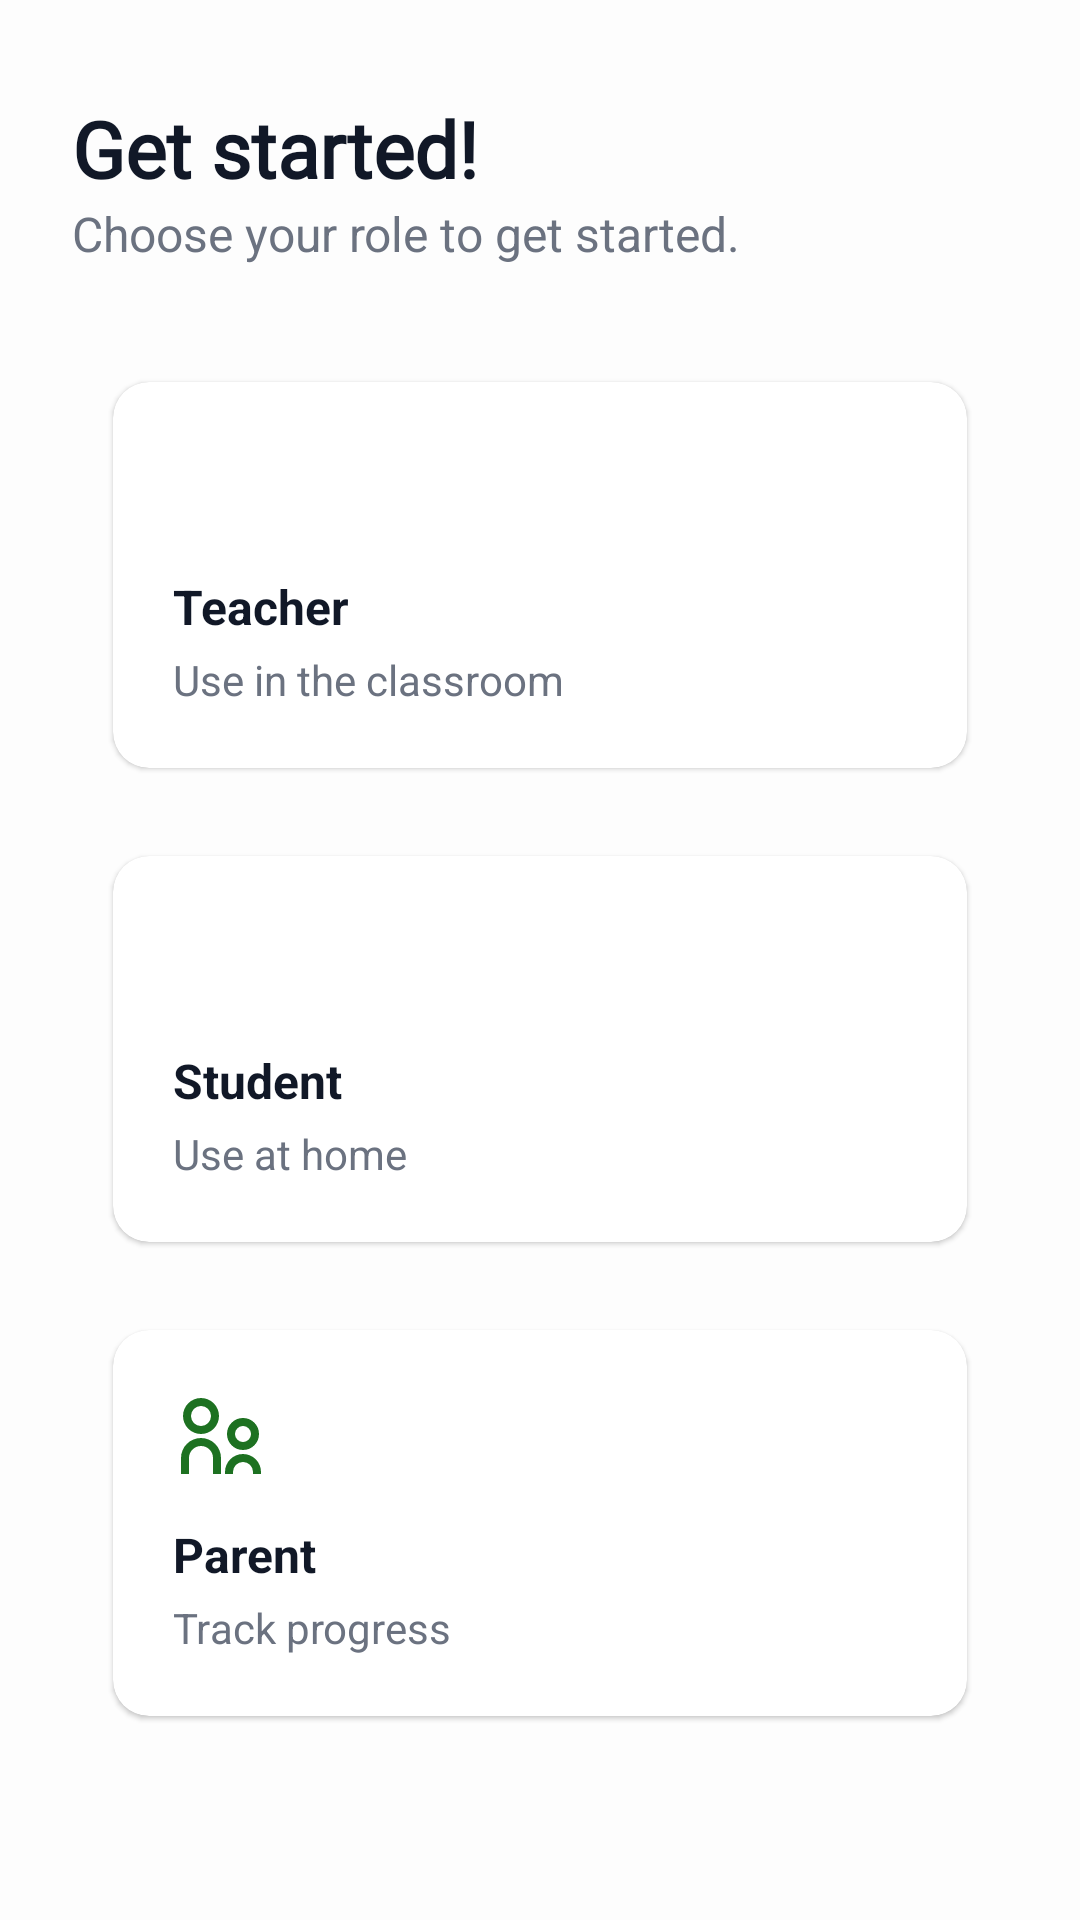

This screen was rendered from an Android layout file. Write that file and the resources it references.
<!-- AndroidManifest.xml: application theme Theme.BBEMSI -->
<!-- res/layout/activity_type.xml -->
<?xml version="1.0" encoding="utf-8"?>
<androidx.constraintlayout.widget.ConstraintLayout xmlns:android="http://schemas.android.com/apk/res/android"
    xmlns:app="http://schemas.android.com/apk/res-auto"
    xmlns:tools="http://schemas.android.com/tools"
    android:id="@+id/main"
    android:layout_width="match_parent"
    android:layout_height="match_parent"
    tools:context=".TypeActivity">

    <LinearLayout
        android:orientation="vertical"
        android:layout_width="match_parent"
        android:layout_height="match_parent"
        android:background="#FDFDFD"
        android:padding="24dp">


        
        <TextView
            android:layout_width="match_parent"
            android:layout_height="wrap_content"
            android:text="Get started!"
            android:fontFamily="@font/montserrat_bold"
            android:textColor="#111827"
            android:textSize="26sp"
            android:textStyle="bold"
            android:paddingTop="8dp"
            android:lineSpacingExtra="4sp"
            android:gravity="start" />

        
        <TextView
            android:layout_width="match_parent"
            android:layout_height="wrap_content"
            android:text="Choose your role to get started."
            android:textColor="#6B7280"
            android:textSize="16sp"
            android:paddingBottom="24dp"
            android:lineSpacingExtra="4sp" />

        
        <GridLayout
            android:layout_width="match_parent"
            android:layout_height="wrap_content"
            android:columnCount="3"
            android:rowCount="3"
            android:orientation="vertical">

            
            <androidx.cardview.widget.CardView
                android:id="@+id/teacher"
                android:layout_width="wrap_content"
                android:layout_height="wrap_content"
                android:layout_columnWeight="1"
                android:layout_margin="8dp"
                app:cardCornerRadius="12dp"
                app:cardElevation="1dp"
                app:cardUseCompatPadding="true">

                <LinearLayout
                    android:orientation="vertical"
                    android:layout_width="match_parent"
                    android:layout_height="wrap_content"
                    android:background="?attr/selectableItemBackground"
                    android:padding="20dp">

                    <ImageView
                        android:layout_width="32dp"
                        android:layout_height="32dp"
                        android:src="@drawable/ic_teacher"
                        app:tint="#1D7121" />

                    <TextView
                        android:layout_height="wrap_content"
                        android:layout_width="wrap_content"
                        android:text="Teacher"
                        android:textSize="16sp"
                        android:textStyle="bold"
                        android:textColor="#111827"
                        android:paddingTop="12dp"
                        tools:ignore="HardcodedText" />

                    <TextView
                        android:layout_height="wrap_content"
                        android:layout_width="wrap_content"
                        android:text="Use in the classroom"
                        android:textSize="14sp"
                        android:textColor="#6B7280"
                        android:paddingTop="4dp" />
                </LinearLayout>
            </androidx.cardview.widget.CardView>

            
            <androidx.cardview.widget.CardView
                android:id="@+id/student"
                android:layout_width="wrap_content"
                android:layout_height="wrap_content"
                android:layout_columnWeight="1"
                android:layout_margin="8dp"
                app:cardCornerRadius="12dp"
                app:cardElevation="1dp"
                app:cardUseCompatPadding="true">

                <LinearLayout
                    android:orientation="vertical"
                    android:layout_width="match_parent"
                    android:layout_height="wrap_content"
                    android:background="?attr/selectableItemBackground"
                    android:padding="20dp">

                    <ImageView
                        android:layout_width="32dp"
                        android:layout_height="32dp"
                        android:src="@drawable/ic_student"
                        app:tint="#1D7121" />

                    <TextView
                        android:layout_height="wrap_content"
                        android:layout_width="wrap_content"
                        android:text="Student"
                        android:textSize="16sp"
                        android:textStyle="bold"
                        android:textColor="#111827"
                        android:paddingTop="12dp" />

                    <TextView
                        android:layout_height="wrap_content"
                        android:layout_width="wrap_content"
                        android:text="Use at home"
                        android:textSize="14sp"
                        android:textColor="#6B7280"
                        android:paddingTop="4dp" />
                </LinearLayout>
            </androidx.cardview.widget.CardView>

            
            <androidx.cardview.widget.CardView
                android:id="@+id/parent"
                android:layout_width="wrap_content"
                android:layout_height="wrap_content"
                android:layout_columnWeight="1"
                android:layout_margin="8dp"
                app:cardCornerRadius="12dp"
                app:cardElevation="1dp"
                app:cardUseCompatPadding="true">

                <LinearLayout
                    android:orientation="vertical"
                    android:layout_width="match_parent"
                    android:layout_height="wrap_content"
                    android:background="?attr/selectableItemBackground"
                    android:padding="20dp">

                    <ImageView
                        android:layout_width="32dp"
                        android:layout_height="32dp"
                        android:src="@drawable/ic_parent"
                        app:tint="#1D7121" />

                    <TextView
                        android:layout_height="wrap_content"
                        android:layout_width="wrap_content"
                        android:text="Parent"
                        android:textSize="16sp"
                        android:textStyle="bold"
                        android:textColor="#111827"
                        android:paddingTop="12dp" />

                    <TextView
                        android:layout_height="wrap_content"
                        android:layout_width="wrap_content"
                        android:text="Track progress"
                        android:textSize="14sp"
                        android:textColor="#6B7280"
                        android:paddingTop="4dp" />
                </LinearLayout>
            </androidx.cardview.widget.CardView>
        </GridLayout>
    </LinearLayout>
</androidx.constraintlayout.widget.ConstraintLayout>
<!-- resources referenced by this layout -->
<resources>
  <!-- drawable ic_parent (drawable) -->
  <vector xmlns:android="http://schemas.android.com/apk/res/android"
      android:width="800dp"
      android:height="800dp"
      android:viewportWidth="24"
      android:viewportHeight="24">
    <path
        android:fillColor="#FF000000"
        android:pathData="M7,9a2.5,2.5 0,1 0,0 -5,2.5 2.5,0 0,0 0,5zM7,11a4.5,4.5 0,1 1,0 -9,4.5 4.5,0 0,1 0,9zM17.5,13a2,2 0,1 0,0 -4,2 2,0 0,0 0,4zM17.5,15a4,4 0,1 1,0 -8,4 4,0 0,1 0,8zM20,21v-0.5a2.5,2.5 0,1 0,-5 0v0.5h-2v-0.5a4.5,4.5 0,1 1,9 0v0.5h-2zM10,21v-4a3,3 0,0 0,-6 0v4L2,21v-4a5,5 0,0 1,10 0v4h-2z"/>
  </vector>
  <style name="Theme.BBEMSI" parent="Base.Theme.BBEMSI" />
  <style name="Base.Theme.BBEMSI" parent="Theme.Material3.DayNight.NoActionBar">
          
          
      </style>
</resources>
